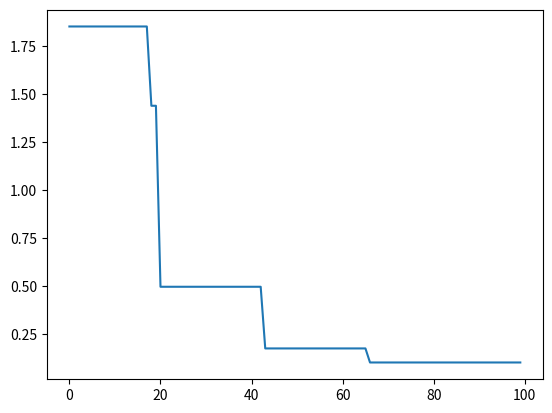

Write the Python code that produced this figure.
# The following code executes the python version of the
# Random Search Function originally written in Ruby by Jason Brownlee
# newer version created 5/22 at 2pm
from random import randrange, uniform
import matplotlib.pyplot as plt
iteration_set=[]

def objective_function(vector):
    return sum([x**2 for x in vector])


def random_vector(mmx):
    return [uniform(mmx[x][0], mmx[x][1]) for x in range(len(mmx))]


def search(search_space, max_iter):
    best = None

    for iteration in range(max_iter):
        candidate = {}
        candidate["vector"] = random_vector(search_space)
        candidate["cost"]=objective_function(candidate["vector"])
        if(best == None) or (candidate["cost"] < best["cost"]):
            best = candidate
        iteration_set.append(best["cost"])
        print("iteration= {},best={}".format( iteration+1, best["cost"]))
    return best


# problem configuration
problem_size = 2
search_space = [[-5, 5] for x in range(problem_size)]
# algorithm configuration
max_iter = 100
# execute the algorithm
best = search(search_space, max_iter)
print("Done. Best solution: cost = {}, vector = {}".format( best["cost"], best["vector"]))

print(iteration_set)

plt.plot(iteration_set)
plt.show()
